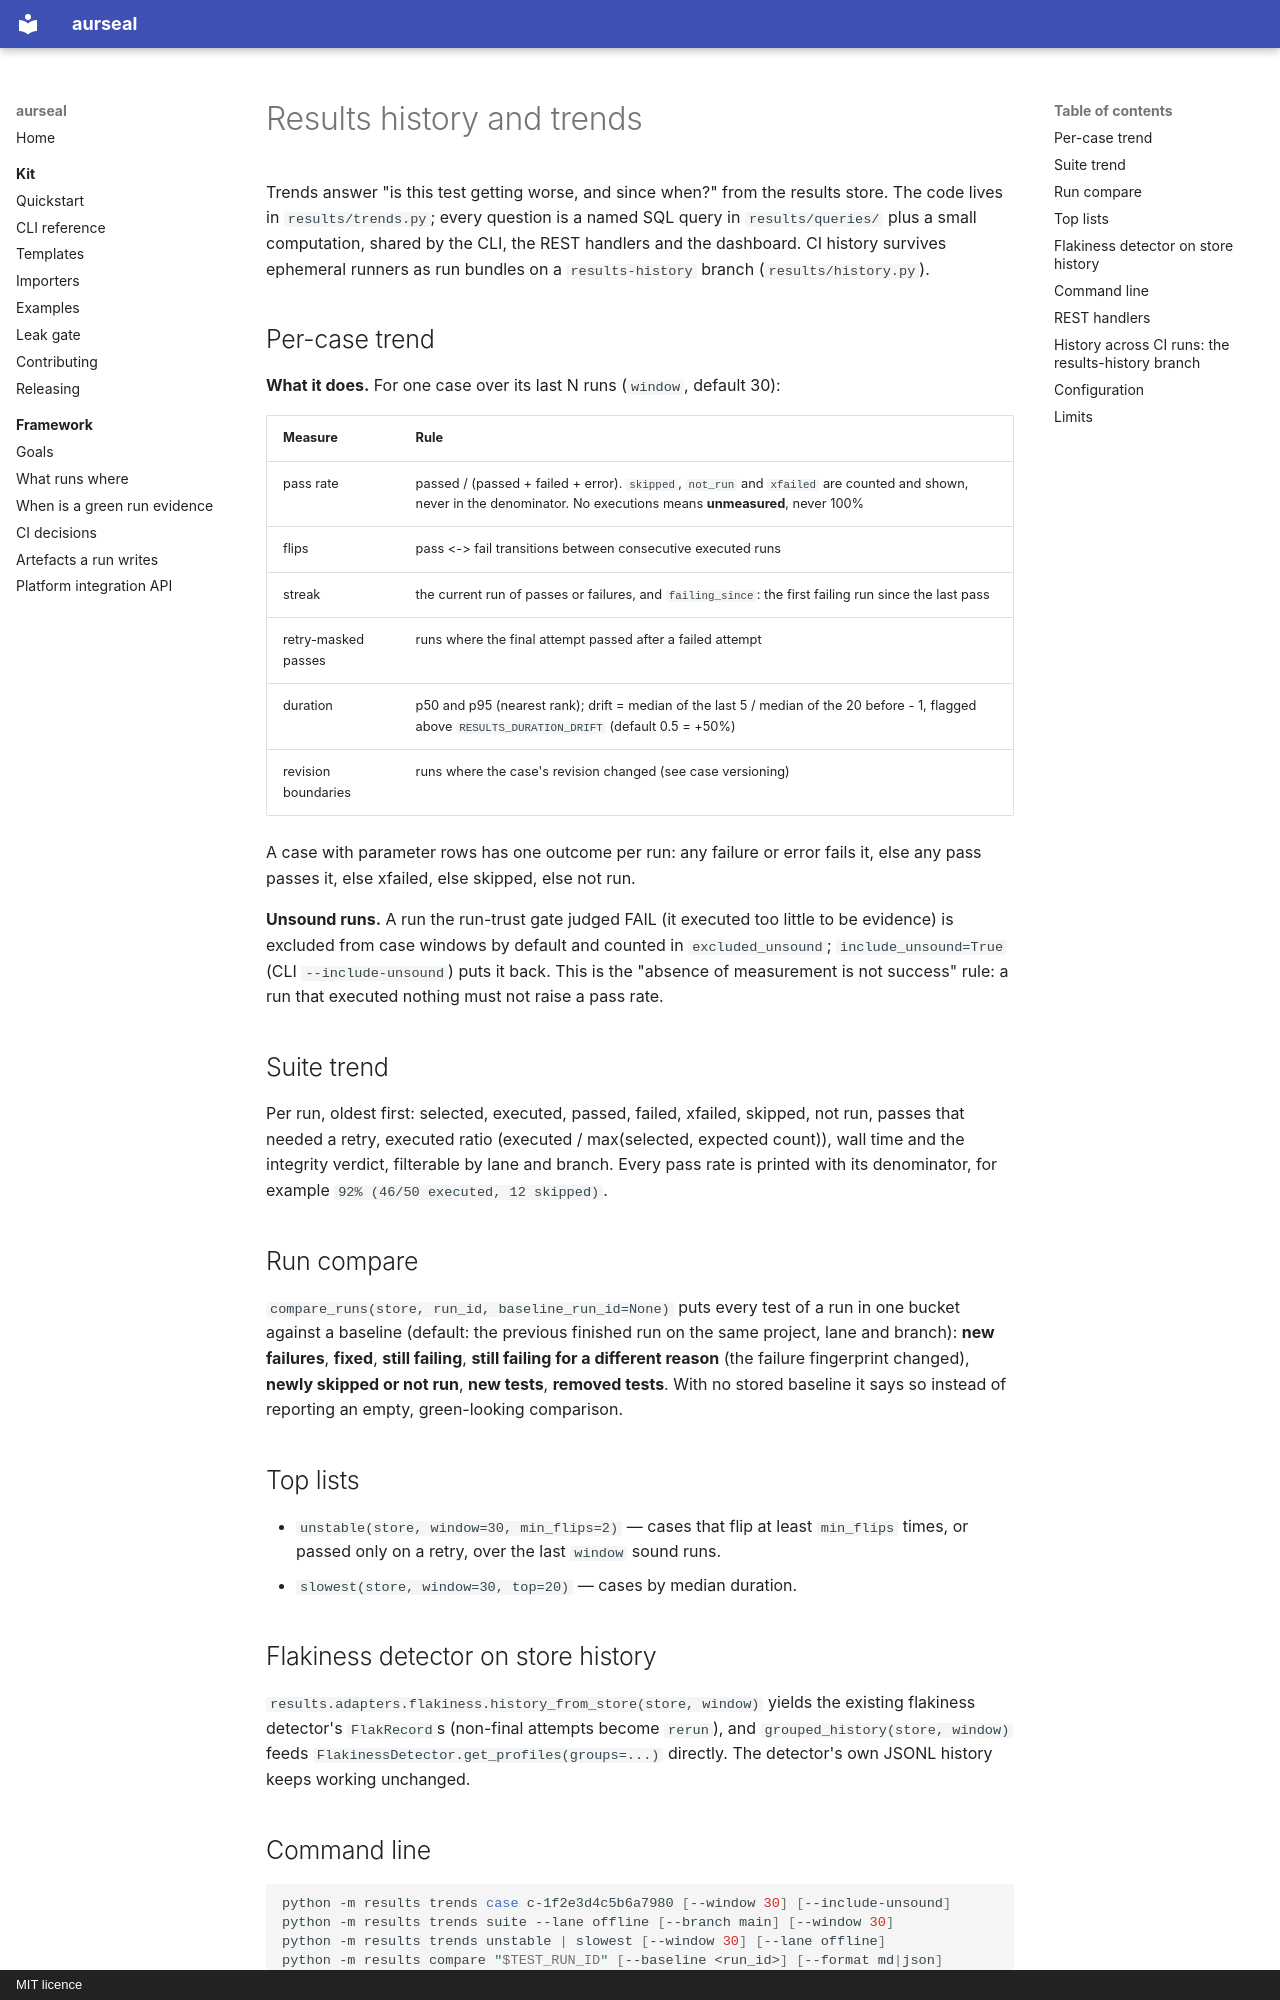

repository: RAJUSHANIGARAPU/aurseal · page: features/results-history-and-trends/index.html · generator: mkdocs · copyright: MIT licence

# Results history and trends

Trends answer "is this test getting worse, and since when?" from the results store. The
code lives in `results/trends.py`; every question is a named SQL query in
`results/queries/` plus a small computation, shared by the CLI, the REST handlers and the
dashboard. CI history survives ephemeral runners as run bundles on a `results-history`
branch (`results/history.py`).

## Per-case trend

**What it does.** For one case over its last N runs (`window`, default 30):

| Measure | Rule |
|---|---|
| pass rate | passed / (passed + failed + error). `skipped`, `not_run` and `xfailed` are counted and shown, never in the denominator. No executions means **unmeasured**, never 100% |
| flips | pass <-> fail transitions between consecutive executed runs |
| streak | the current run of passes or failures, and `failing_since`: the first failing run since the last pass |
| retry-masked passes | runs where the final attempt passed after a failed attempt |
| duration | p50 and p95 (nearest rank); drift = median of the last 5 / median of the 20 before - 1, flagged above `RESULTS_DURATION_DRIFT` (default 0.5 = +50%) |
| revision boundaries | runs where the case's revision changed (see case versioning) |

A case with parameter rows has one outcome per run: any failure or error fails it, else
any pass passes it, else xfailed, else skipped, else not run.

**Unsound runs.** A run the run-trust gate judged FAIL (it executed too little to be
evidence) is excluded from case windows by default and counted in `excluded_unsound`;
`include_unsound=True` (CLI `--include-unsound`) puts it back. This is the "absence of
measurement is not success" rule: a run that executed nothing must not raise a pass rate.

## Suite trend

Per run, oldest first: selected, executed, passed, failed, xfailed, skipped, not run,
passes that needed a retry, executed ratio (executed / max(selected, expected count)),
wall time and the integrity verdict, filterable by lane and branch. Every pass rate is
printed with its denominator, for example `92% (46/50 executed, 12 skipped)`.

## Run compare

`compare_runs(store, run_id, baseline_run_id=None)` puts every test of a run in one
bucket against a baseline (default: the previous finished run on the same project, lane
and branch): **new failures**, **fixed**, **still failing**, **still failing for a
different reason** (the failure fingerprint changed), **newly skipped or not run**,
**new tests**, **removed tests**. With no stored baseline it says so instead of
reporting an empty, green-looking comparison.

## Top lists

- `unstable(store, window=30, min_flips=2)` — cases that flip at least `min_flips` times,
  or passed only on a retry, over the last `window` sound runs.
- `slowest(store, window=30, top=20)` — cases by median duration.

## Flakiness detector on store history

`results.adapters.flakiness.history_from_store(store, window)` yields the existing
flakiness detector's `FlakRecord`s (non-final attempts become `rerun`), and
`grouped_history(store, window)` feeds `FlakinessDetector.get_profiles(groups=...)`
directly. The detector's own JSONL history keeps working unchanged.
